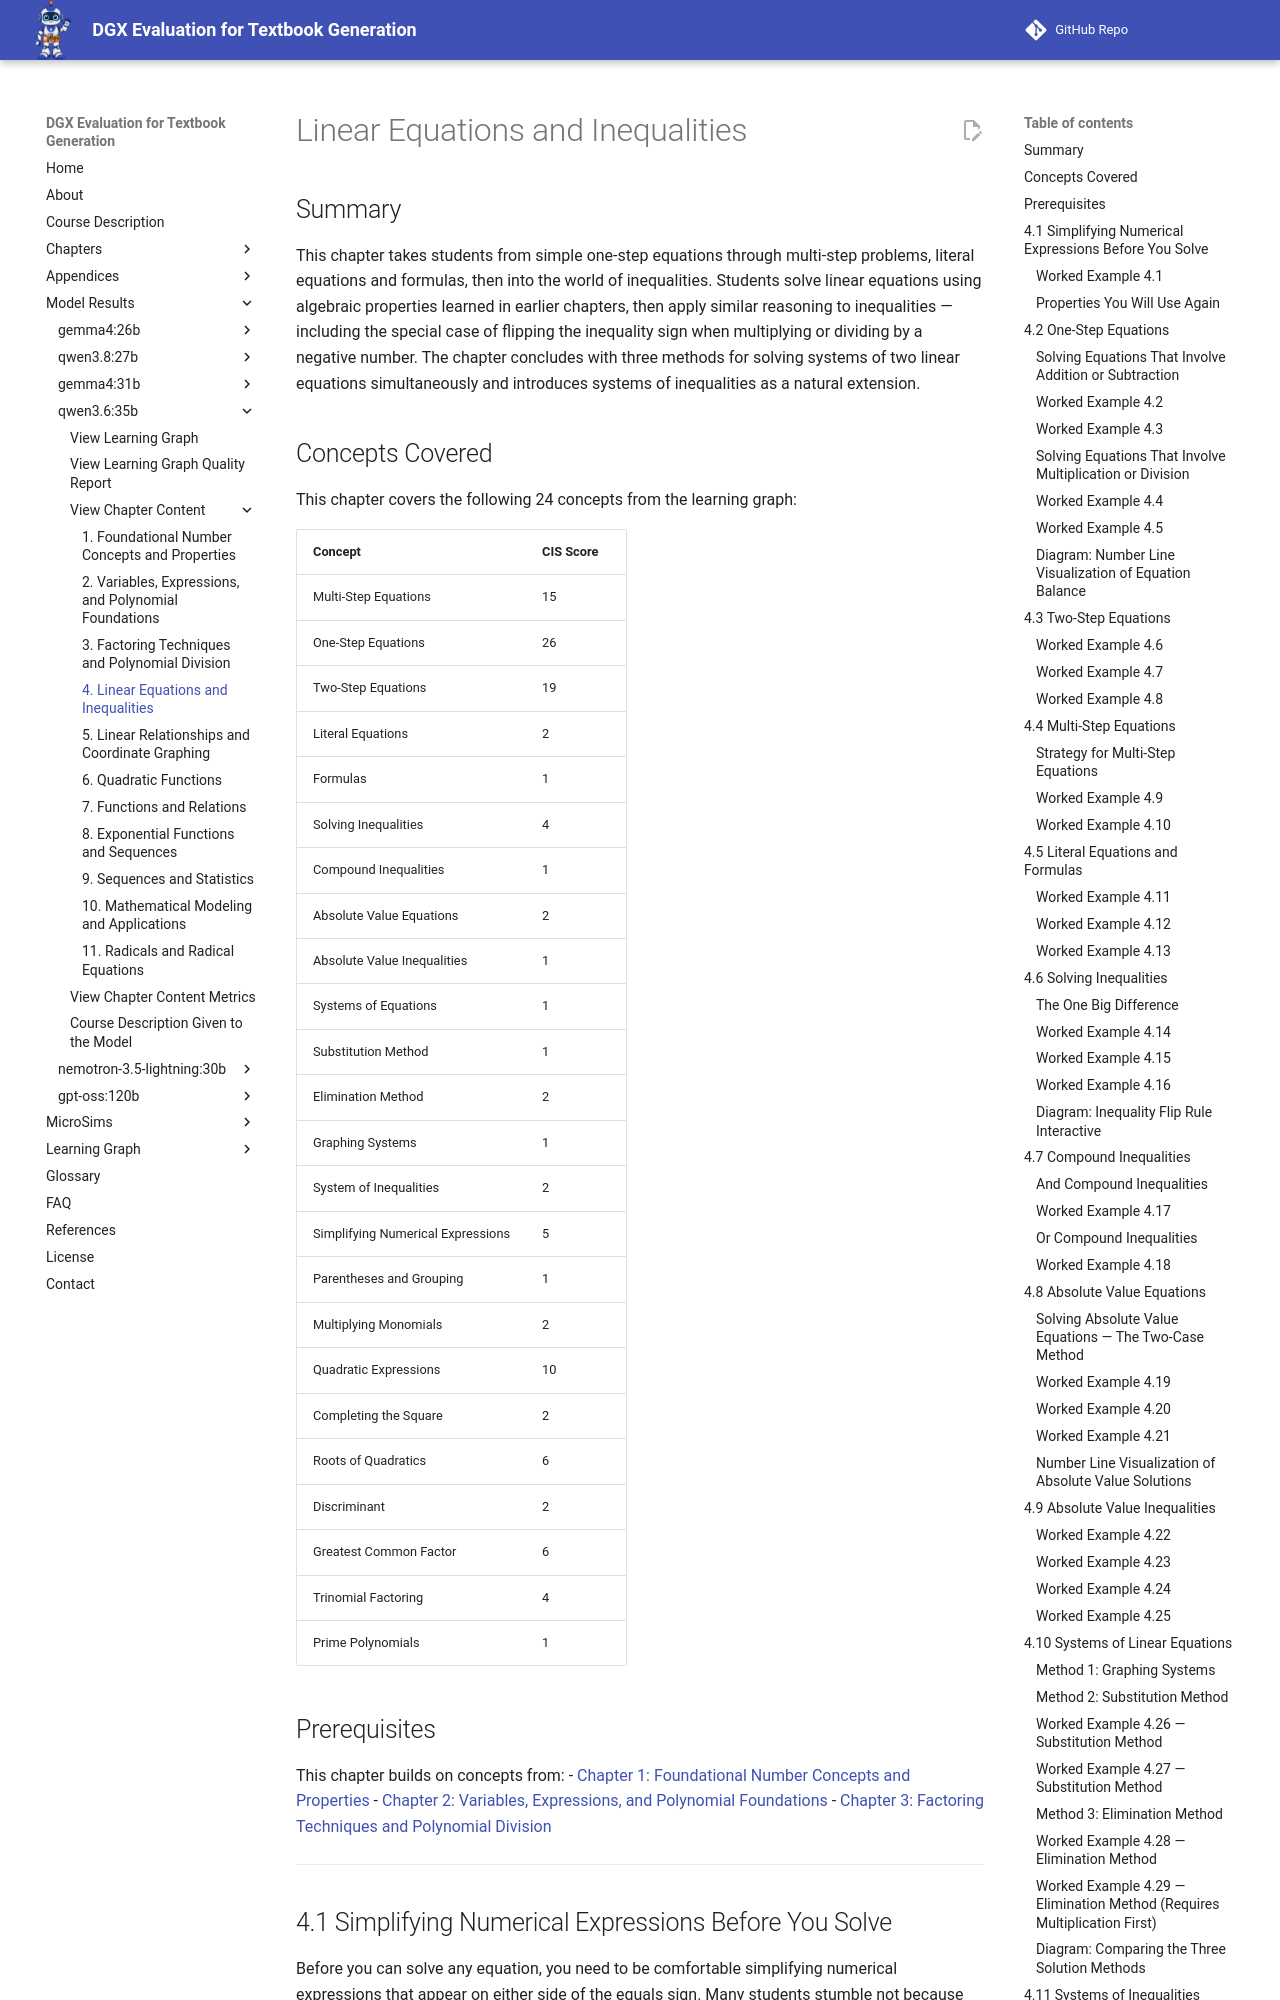

repository: dmccreary/dgx-eval · page: models/qwen3.6-35b/chapters/04-linear-equations-inequalities/index.html · generator: mkdocs

---
title: "Chapter 4: Linear Equations and Inequalities"
description: "Solving one-step, two-step, and multi-step equations; literal equations and formulas; inequalities; absolute value equations; and systems of linear equations."
generated_by: claude skill chapter-content-generator
date: "2026-10-10 08:52:00"
version: 1.11
---

# Linear Equations and Inequalities

## Summary

This chapter takes students from simple one-step equations through multi-step problems, literal equations and formulas, then into the world of inequalities. Students solve linear equations using algebraic properties learned in earlier chapters, then apply similar reasoning to inequalities — including the special case of flipping the inequality sign when multiplying or dividing by a negative number. The chapter concludes with three methods for solving systems of two linear equations simultaneously and introduces systems of inequalities as a natural extension.

## Concepts Covered

This chapter covers the following 24 concepts from the learning graph:

| Concept | CIS Score |
|---------|-----------|
| Multi-Step Equations | 15 |
| One-Step Equations | 26 |
| Two-Step Equations | 19 |
| Literal Equations | 2 |
| Formulas | 1 |
| Solving Inequalities | 4 |
| Compound Inequalities | 1 |
| Absolute Value Equations | 2 |
| Absolute Value Inequalities | 1 |
| Systems of Equations | 1 |
| Substitution Method | 1 |
| Elimination Method | 2 |
| Graphing Systems | 1 |
| System of Inequalities | 2 |
| Simplifying Numerical Expressions | 5 |
| Parentheses and Grouping | 1 |
| Multiplying Monomials | 2 |
| Quadratic Expressions | 10 |
| Completing the Square | 2 |
| Roots of Quadratics | 6 |
| Discriminant | 2 |
| Greatest Common Factor | 6 |
| Trinomial Factoring | 4 |
| Prime Polynomials | 1 |

## Prerequisites

This chapter builds on concepts from:
- [Chapter 1: Foundational Number Concepts and Properties](../01-foundational-concepts-and-properties/index.md)
- [Chapter 2: Variables, Expressions, and Polynomial Foundations](../02-variables-expressions-polynomial-foundations/index.md)
- [Chapter 3: Factoring Techniques and Polynomial Division](../03-factoring-techniques-polynomial-division/index.md)

---

## 4.1 Simplifying Numerical Expressions Before You Solve

Before you can solve any equation, you need to be comfortable simplifying numerical expressions that appear on either side of the equals sign. Many students stumble not because they do not understand equations — they stumble because the expression in front of them has not been simplified yet.

Recall the **order of operations** (often remembered by PEMDAS or BODMAS): Parentheses, Exponents, Multiplication and Division (left to right), Addition and Subtraction (left to right). Always follow this order when simplifying a numerical expression.

### Worked Example 4.1

Simplify the expression on the left side:

`6 + 2 · (9 − 4) + 3²`

The steps, in order, are:

1. **Parentheses:** `9 − 4 = 5`. The expression becomes `6 + 2 · 5 + 3²`.
2. **Exponents:** `3² = 9`. The expression becomes `6 + 2 · 5 + 9`.
3. **Multiplication:** `2 · 5 = 10`. The expression becomes `6 + 10 + 9`.
4. **Addition:** `6 + 10 + 9 = 25`.

**Final answer:** The simplified expression equals 25.

Before we move to equations, notice a key skill inside worked example 4.1: the multiplication (`2 · 5`) had to be done before the addition (`6 +`). That is not optional — it is dictated by the order of operations. Whenever you see an expression with multiple operations, slow down and mark the order in which you will perform them.
